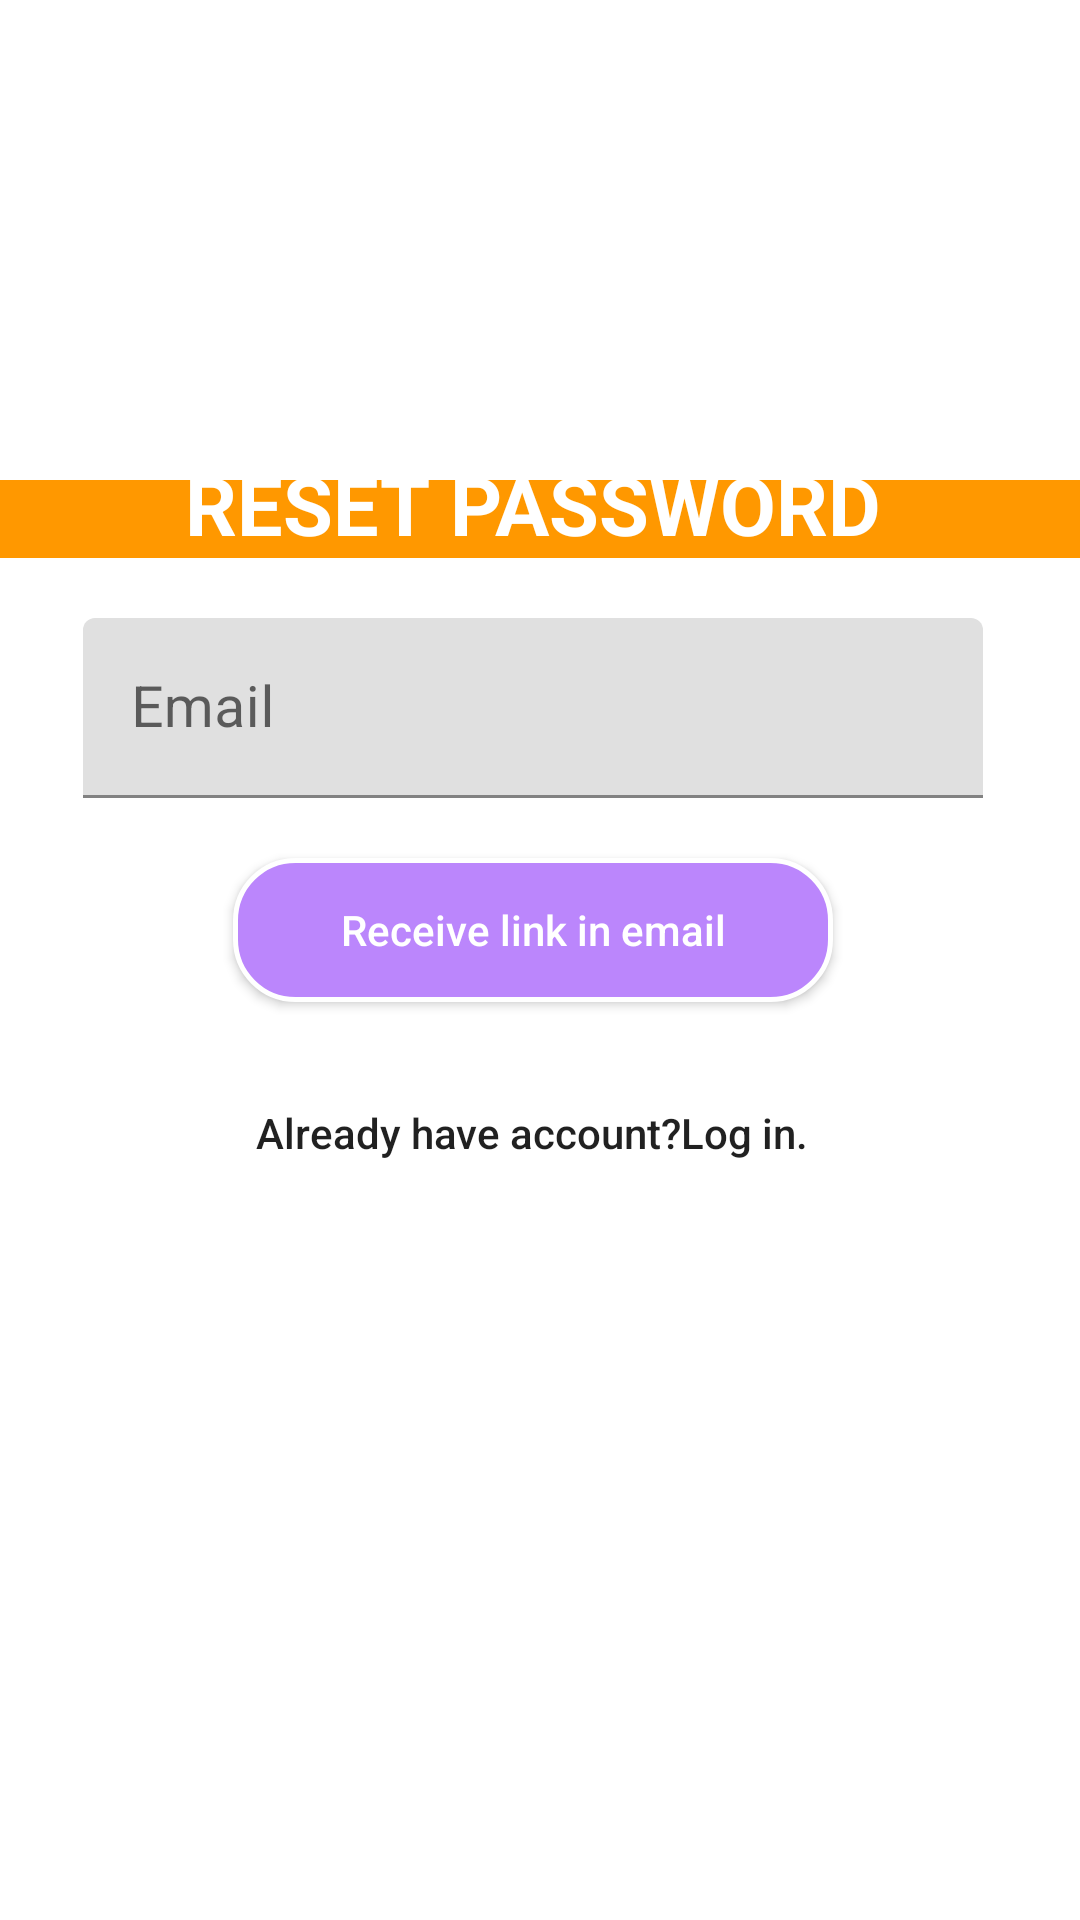

This screen was rendered from an Android layout file. Write that file and the resources it references.
<!-- AndroidManifest.xml: application theme Theme.Bookify -->
<!-- res/layout/activity_forgot_password.xml -->
<?xml version="1.0" encoding="utf-8"?>
<RelativeLayout xmlns:android="http://schemas.android.com/apk/res/android"
    xmlns:app="http://schemas.android.com/apk/res-auto"
    xmlns:tools="http://schemas.android.com/tools"
    android:layout_width="match_parent"
    android:layout_height="match_parent"
    android:background="@color/white"
    tools:context=".forgot_password">


    <ImageView
        android:id="@+id/img"
        android:layout_width="138dp"
        android:layout_height="95dp"
        android:layout_alignParentStart="true"
        android:layout_alignParentTop="true"
        android:layout_alignParentEnd="true"
        android:layout_marginStart="0dp"
        android:layout_marginTop="5dp"
        android:layout_marginEnd="273dp"
        android:src="@drawable/bookifylogo"
        app:layout_constraintBottom_toBottomOf="parent"
        app:layout_constraintEnd_toEndOf="parent"
        app:layout_constraintHorizontal_bias="0.496"
        app:layout_constraintStart_toStartOf="parent"
        app:layout_constraintTop_toTopOf="parent"
        app:layout_constraintVertical_bias="0.396" />

    <LinearLayout
        android:layout_width="match_parent"
        android:layout_height="wrap_content"
        android:layout_alignParentStart="true"
        android:layout_alignParentTop="true"
        android:layout_alignParentEnd="true"
        android:layout_alignParentBottom="true"
        android:layout_marginStart="-5dp"
        android:layout_marginTop="160dp"
        android:layout_marginEnd="0dp"
        android:layout_marginBottom="229dp"
        android:gravity="center"
        android:orientation="vertical">

        <TextView
            android:id="@+id/ActivityHead"
            android:layout_width="match_parent"
            android:layout_height="wrap_content"
            android:layout_marginBottom="20dp"
            android:background="@color/teal_700"
            android:text="RESET PASSWORD"
            android:textAlignment="center"
            android:textColor="@color/white"
            android:textSize="27dp"
            android:textStyle="bold" />


        <com.google.android.material.textfield.TextInputLayout
            android:layout_width="300dp"
            android:layout_height="60dp">

            <EditText
                android:id="@+id/reset"
                android:layout_width="match_parent"
                android:layout_height="match_parent"
                android:hint="@string/email"
                android:inputType="textEmailAddress"
                android:textColorLink="@color/black"
                android:textSize="19sp" />

        </com.google.android.material.textfield.TextInputLayout>

        <Space
            android:layout_width="match_parent"
            android:layout_height="20dp" />

        <Button
            android:id="@+id/sent"
            android:layout_width="200dp"
            android:layout_height="wrap_content"
            android:background="@drawable/round_corner"
            android:text="@string/receive_link"
            android:textAllCaps="false"
            android:textColor="@color/white" />

        <Space
            android:layout_width="match_parent"
            android:layout_height="20dp" />

        <Button
            android:id="@+id/log"
            android:layout_width="wrap_content"
            android:layout_height="wrap_content"
            android:background="@null"
            android:backgroundTint="@color/red"
            android:text="@string/have_account"
            android:textAllCaps="false" />


        <TextView
            android:id="@+id/ActivityHead2"
            android:layout_width="match_parent"
            android:layout_height="wrap_content"
            android:layout_marginBottom="20dp"
            android:background="@color/teal_700"
            android:textAlignment="center"
            android:textColor="@color/white"
            android:textSize="27dp"
            android:textStyle="bold" />

    </LinearLayout>


</RelativeLayout>
<!-- resources referenced by this layout -->
<resources>
  <color name="black">#FF000000</color>
  <color name="red">#E11616</color>
  <color name="teal_700">#FF9800</color>
  <color name="white">#FFFFFFFF</color>
  <!-- drawable round_corner (drawable) -->
  <?xml version="1.0" encoding="utf-8"?>
  <shape xmlns:android="http://schemas.android.com/apk/res/android"
      android:shape="rectangle">
      <solid android:color="@color/purple_200"/>
      <corners android:radius="20dp"/>
      <stroke android:width="5px" android:color="#ffffff" />
  </shape>
  <string name="email">Email</string>
  <string name="have_account">Already have account?Log in.</string>
  <string name="receive_link">Receive link in email</string>
  <style name="Theme.Bookify" parent="Theme.MaterialComponents.DayNight.NoActionBar">
          
          <item name="colorPrimary">@color/purple_500</item>
          <item name="colorPrimaryVariant">@color/red</item>
          <item name="colorOnPrimary">@color/white</item>
          
          <item name="colorSecondary">@color/teal_200</item>
          <item name="colorSecondaryVariant">@color/teal_700</item>
          <item name="colorOnSecondary">@color/black</item>
          
          <item name="android:statusBarColor" tools:targetApi="l">?attr/colorPrimaryVariant</item>
          
      </style>
  <color name="purple_200">#FFBB86FC</color>
  <color name="purple_500">#FF6200EE</color>
  <color name="teal_200">#0D6311</color>
</resources>
